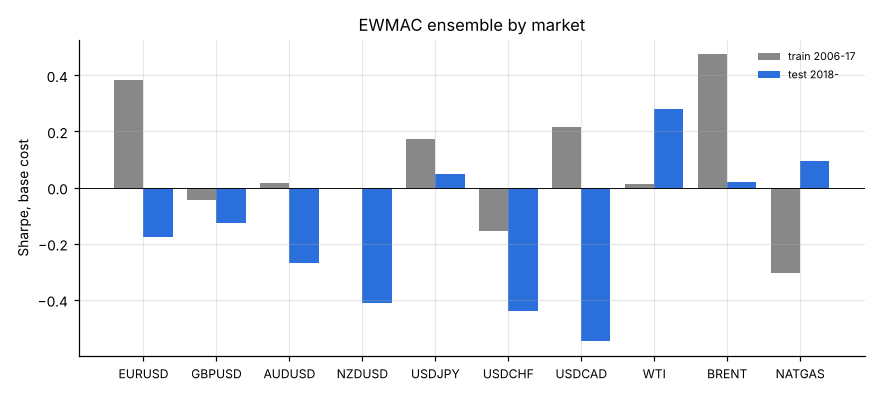

The data file committed next to this chart (first rows):
config, market, period, sharpe, ann_ret, ann_vol, maxdd, t, n
ENSEMBLE, EURUSD, train, 0.383, 0.044, 0.114, -0.305, 1.337, 3066
ENSEMBLE, EURUSD, test, -0.176, -0.018, 0.100, -0.307, -0.528, 2261
ENSEMBLE, GBPUSD, train, -0.043, -0.004, 0.100, -0.349, -0.148, 3066
ENSEMBLE, GBPUSD, test, -0.127, -0.013, 0.098, -0.355, -0.381, 2261
ENSEMBLE, AUDUSD, train, 0.017, 0.002, 0.109, -0.280, 0.060, 3066
ENSEMBLE, AUDUSD, test, -0.270, -0.026, 0.095, -0.383, -0.807, 2261
ENSEMBLE, NZDUSD, train, 0.000, 0.000, 0.103, -0.431, 0.000, 3066
ENSEMBLE, NZDUSD, test, -0.409, -0.038, 0.093, -0.474, -1.226, 2261
ENSEMBLE, USDJPY, train, 0.172, 0.019, 0.112, -0.228, 0.600, 3066
ENSEMBLE, USDJPY, test, 0.050, 0.006, 0.116, -0.280, 0.149, 2261
ENSEMBLE, USDCHF, train, -0.156, -0.020, 0.130, -0.688, -0.543, 3066
ENSEMBLE, USDCHF, test, -0.441, -0.040, 0.090, -0.434, -1.320, 2261
ENSEMBLE, USDCAD, train, 0.216, 0.023, 0.108, -0.454, 0.754, 3066
ENSEMBLE, USDCAD, test, -0.547, -0.047, 0.085, -0.468, -1.640, 2261
ENSEMBLE, WTI, train, 0.012, 0.001, 0.107, -0.536, 0.043, 3066
ENSEMBLE, WTI, test, 0.281, 0.035, 0.123, -0.348, 0.840, 2261
ENSEMBLE, BRENT, train, 0.475, 0.055, 0.115, -0.356, 1.656, 3066
ENSEMBLE, BRENT, test, 0.020, 0.002, 0.105, -0.382, 0.059, 2261
ENSEMBLE, NATGAS, train, -0.305, -0.031, 0.102, -0.409, -0.946, 2426
ENSEMBLE, NATGAS, test, 0.096, 0.009, 0.094, -0.191, 0.289, 2261
DONCH(100), EURUSD, train, 0.649, 0.054, 0.083, -0.205, 2.264, 3066
DONCH(100), EURUSD, test, -0.391, -0.033, 0.085, -0.408, -1.171, 2261
DONCH(100), GBPUSD, train, 0.252, 0.022, 0.089, -0.303, 0.880, 3066
DONCH(100), GBPUSD, test, 0.010, 0.001, 0.087, -0.310, 0.029, 2261
DONCH(100), AUDUSD, train, -0.124, -0.010, 0.081, -0.302, -0.432, 3066
DONCH(100), AUDUSD, test, -0.450, -0.037, 0.082, -0.457, -1.347, 2261
DONCH(100), NZDUSD, train, 0.016, 0.001, 0.085, -0.410, 0.055, 3066
DONCH(100), NZDUSD, test, -0.730, -0.061, 0.083, -0.609, -2.188, 2261
DONCH(100), USDJPY, train, 0.217, 0.019, 0.089, -0.199, 0.756, 3066
DONCH(100), USDJPY, test, 0.229, 0.021, 0.090, -0.170, 0.685, 2261
DONCH(100), USDCHF, train, 0.186, 0.018, 0.096, -0.252, 0.647, 3066
DONCH(100), USDCHF, test, -0.584, -0.047, 0.081, -0.498, -1.749, 2261
DONCH(100), USDCAD, train, 0.276, 0.024, 0.086, -0.229, 0.964, 3066
DONCH(100), USDCAD, test, -0.367, -0.032, 0.087, -0.392, -1.100, 2261
DONCH(100), WTI, train, 0.274, 0.024, 0.089, -0.172, 0.956, 3066
DONCH(100), WTI, test, 0.148, 0.015, 0.099, -0.336, 0.442, 2261
DONCH(100), BRENT, train, 0.389, 0.033, 0.086, -0.227, 1.358, 3066
DONCH(100), BRENT, test, -0.181, -0.017, 0.092, -0.286, -0.542, 2261
DONCH(100), NATGAS, train, 0.058, 0.005, 0.088, -0.272, 0.185, 2581
DONCH(100), NATGAS, test, -0.214, -0.038, 0.177, -0.705, -0.642, 2261
LONG, EURUSD, train, 0.077, 0.008, 0.100, -0.538, 0.267, 3066
LONG, EURUSD, test, -0.220, -0.022, 0.101, -0.349, -0.660, 2261
LONG, GBPUSD, train, -0.127, -0.013, 0.101, -0.597, -0.445, 3066
LONG, GBPUSD, test, -0.170, -0.017, 0.101, -0.383, -0.510, 2261
LONG, AUDUSD, train, -0.024, -0.002, 0.101, -0.510, -0.085, 3066
LONG, AUDUSD, test, -0.240, -0.024, 0.101, -0.417, -0.718, 2261
LONG, NZDUSD, train, -0.018, -0.002, 0.100, -0.347, -0.062, 3066
LONG, NZDUSD, test, -0.349, -0.035, 0.101, -0.394, -1.046, 2261
LONG, USDJPY, train, 0.124, 0.013, 0.102, -0.509, 0.433, 3066
LONG, USDJPY, test, 0.448, 0.047, 0.104, -0.211, 1.341, 2261
LONG, USDCHF, train, -0.277, -0.030, 0.107, -0.579, -0.965, 3066
LONG, USDCHF, test, -0.199, -0.020, 0.102, -0.368, -0.597, 2261
LONG, USDCAD, train, 0.179, 0.018, 0.101, -0.324, 0.624, 3066
LONG, USDCAD, test, 0.430, 0.043, 0.101, -0.234, 1.289, 2261
LONG, WTI, train, 0.156, 0.016, 0.101, -0.400, 0.546, 3066
LONG, WTI, test, 0.068, 0.008, 0.111, -0.394, 0.204, 2261
LONG, BRENT, train, 0.139, 0.014, 0.101, -0.596, 0.484, 3066
LONG, BRENT, test, 0.253, 0.026, 0.105, -0.299, 0.757, 2261
LONG, NATGAS, train, 0.015, 0.002, 0.103, -0.416, 0.049, 2645
LONG, NATGAS, test, 0.750, 0.140, 0.186, -0.127, 2.245, 2261
